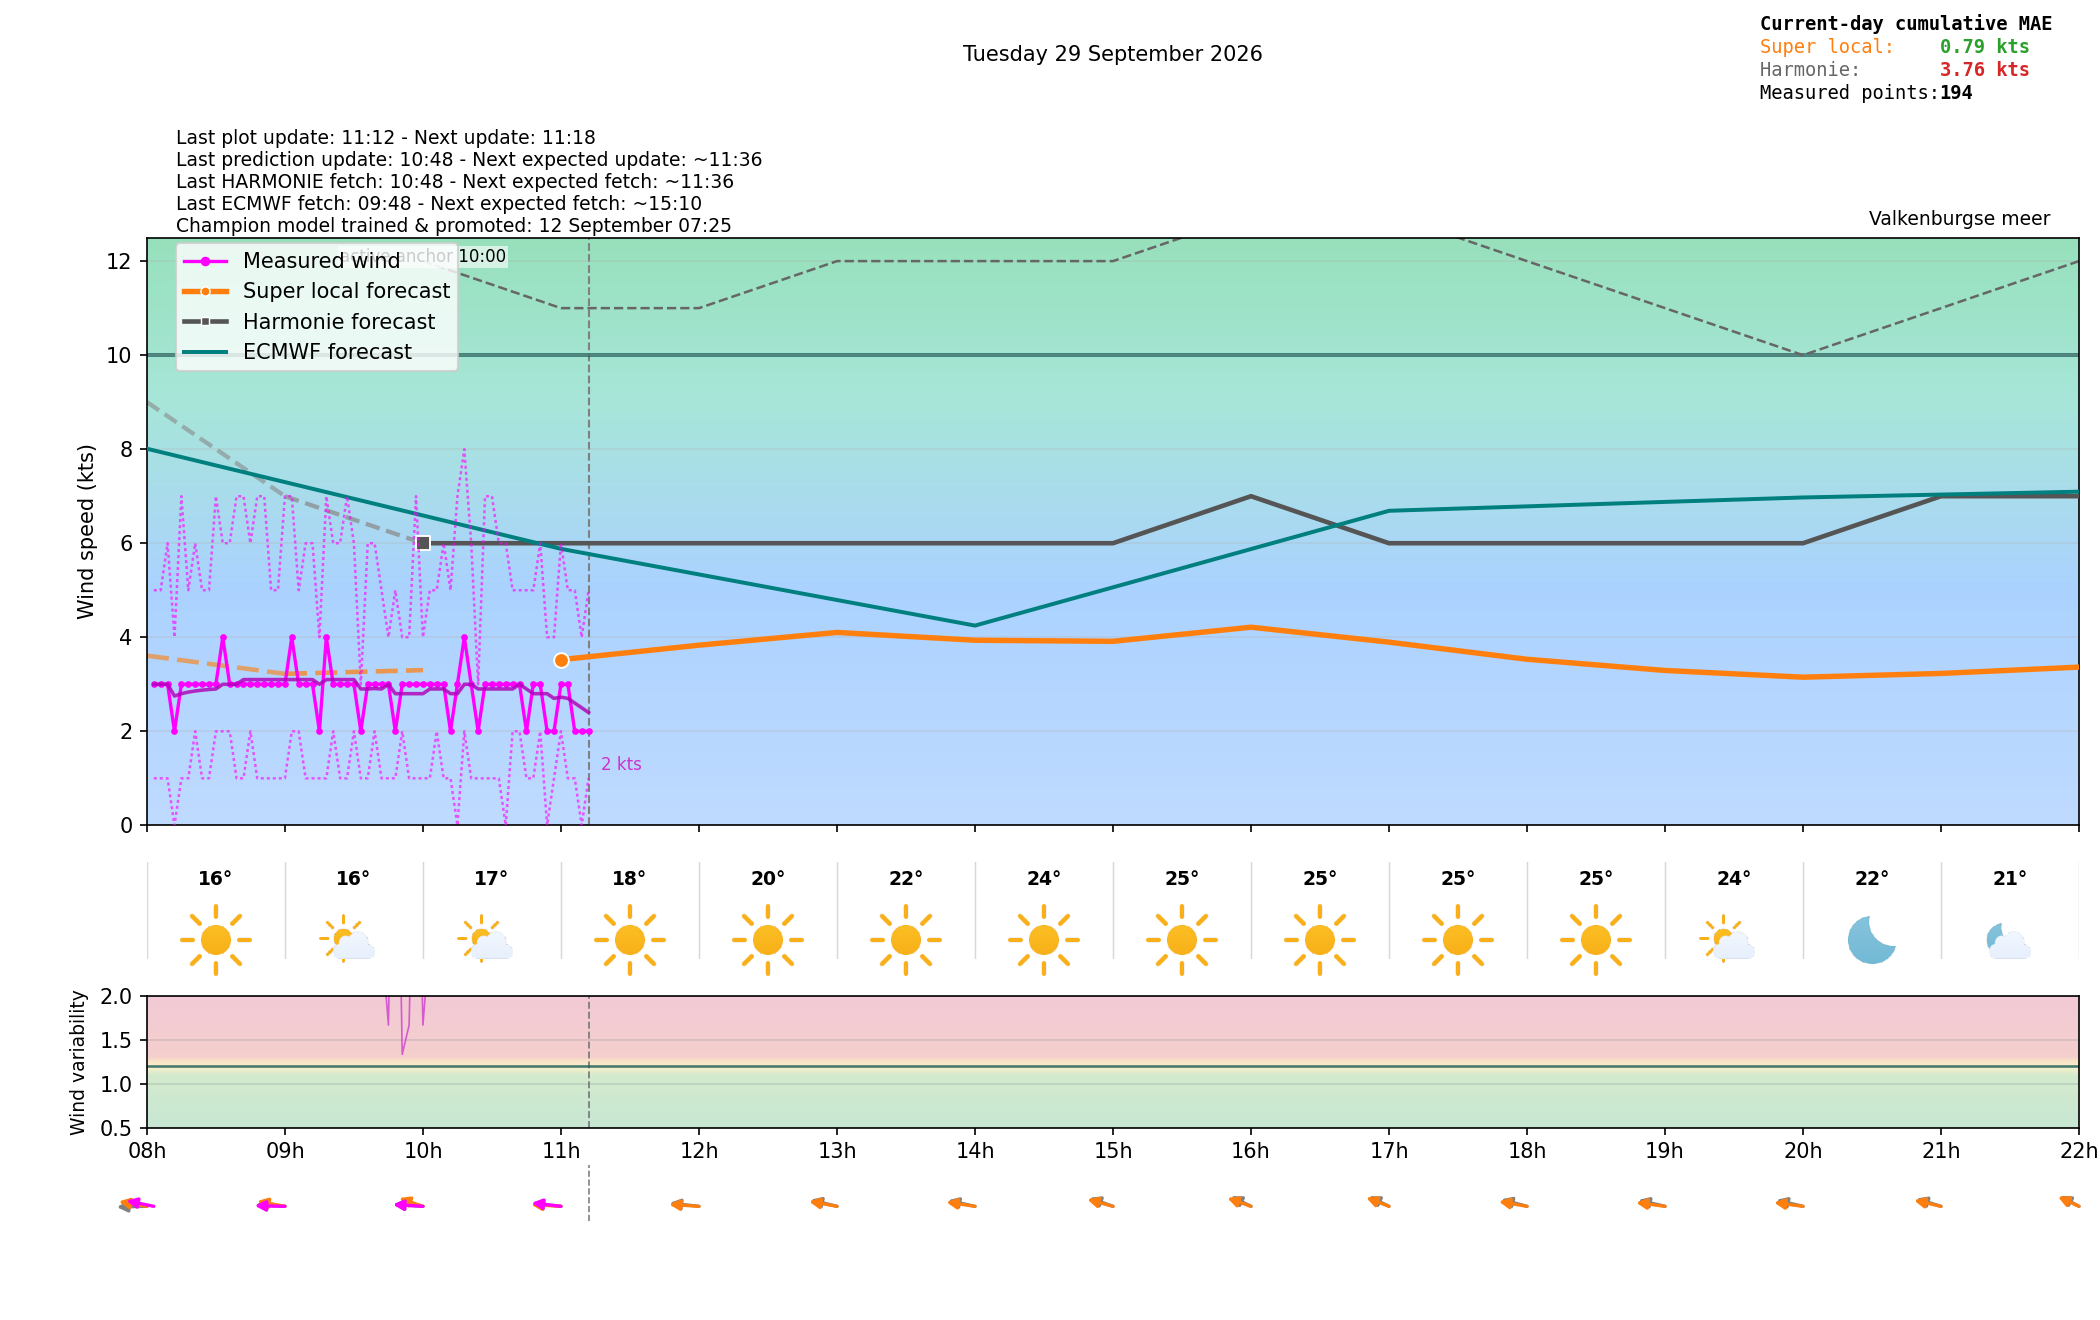

Data behind this chart, as committed beside it:
time_local, is_forecast_grid, is_actual_observation, forecast_wind_speed, forecast_wind_min, forecast_wind_max, forecast_wind_dir_deg, lstm_pred_wind_speed_full, lstm_pred_wind_dir_deg_full, lstm_pred_wind_speed, lstm_pred_wind_dir_deg, forecast_temperature_c, weather_code, weather_source, is_daylight, total_cloud_cover_pct, total_precip_hourly_mm, snowfall_hourly_cm, visibility_m, actual_wind_speed, actual_wind_min, actual_wind_max, actual_wind_dir_deg, is_future
2026-09-29T00:00:00+0200, True, False, 8.0, 8.0, 14.0, 47.0, , 36.8, , , 16.79, 3.0, knmi_p1, False, 100, 0.0, 0.0, 50000, , , , , False
2026-09-29T00:02:54+0200, False, True, , , , , , , , , , , , , , , , , 4.0, 2.0, 8.0, 32.0, False
2026-09-29T00:05:54+0200, False, True, , , , , , , , , , , , , , , , , 4.0, 3.0, 7.0, 33.0, False
2026-09-29T00:06:00+0200, True, False, 7.9, 7.9, 13.9, 48.59, , 38.83, , , , , , , , , , , , , , , False
2026-09-29T00:08:53+0200, False, True, , , , , , , , , , , , , , , , , 4.0, 3.0, 7.0, 33.0, False
2026-09-29T00:11:54+0200, False, True, , , , , , , , , , , , , , , , , 3.0, 2.0, 5.0, 33.0, False
2026-09-29T00:12:00+0200, True, False, 7.8, 7.8, 13.8, 50.18, , 40.88, , , , , , , , , , , , , , , False
2026-09-29T00:14:54+0200, False, True, , , , , , , , , , , , , , , , , 4.0, 2.0, 7.0, 34.0, False
2026-09-29T00:17:54+0200, False, True, , , , , , , , , , , , , , , , , 3.0, 2.0, 6.0, 34.0, False
2026-09-29T00:18:00+0200, True, False, 7.7, 7.7, 13.7, 51.78, , 42.95, , , , , , , , , , , , , , , False
2026-09-29T00:20:54+0200, False, True, , , , , , , , , , , , , , , , , 5.0, 3.0, 7.0, 34.0, False
2026-09-29T00:23:54+0200, False, True, , , , , , , , , , , , , , , , , 5.0, 3.0, 7.0, 34.0, False
2026-09-29T00:24:00+0200, True, False, 7.6, 7.6, 13.6, 53.39, , 45.03, , , , , , , , , , , , , , , False
2026-09-29T00:26:54+0200, False, True, , , , , , , , , , , , , , , , , 5.0, 3.0, 7.0, 39.0, False
2026-09-29T00:29:54+0200, False, True, , , , , , , , , , , , , , , , , 5.0, 3.0, 7.0, 47.0, False
2026-09-29T00:30:00+0200, True, False, 7.5, 7.5, 13.5, 55.0, , 47.11, , , , , , , , , , , , , , , False
2026-09-29T00:32:54+0200, False, True, , , , , , , , , , , , , , , , , 4.0, 3.0, 7.0, 62.0, False
2026-09-29T00:35:54+0200, False, True, , , , , , , , , , , , , , , , , 5.0, 3.0, 7.0, 55.0, False
2026-09-29T00:36:00+0200, True, False, 7.4, 7.4, 13.4, 56.61, , 49.2, , , , , , , , , , , , , , , False
2026-09-29T00:38:54+0200, False, True, , , , , , , , , , , , , , , , , 4.0, 2.0, 9.0, 61.0, False
2026-09-29T00:41:54+0200, False, True, , , , , , , , , , , , , , , , , 5.0, 3.0, 11.0, 48.0, False
2026-09-29T00:42:00+0200, True, False, 7.3, 7.3, 13.3, 58.22, , 51.28, , , , , , , , , , , , , , , False
2026-09-29T00:44:54+0200, False, True, , , , , , , , , , , , , , , , , 6.0, 4.0, 9.0, 41.0, False
2026-09-29T00:47:54+0200, False, True, , , , , , , , , , , , , , , , , 5.0, 3.0, 10.0, 43.0, False
2026-09-29T00:48:00+0200, True, False, 7.2, 7.2, 13.2, 59.82, , 53.34, , , , , , , , , , , , , , , False
2026-09-29T00:50:54+0200, False, True, , , , , , , , , , , , , , , , , 7.0, 4.0, 12.0, 37.0, False
2026-09-29T00:53:54+0200, False, True, , , , , , , , , , , , , , , , , 6.0, 4.0, 8.0, 39.0, False
2026-09-29T00:54:00+0200, True, False, 7.1, 7.1, 13.1, 61.41, , 55.39, , , , , , , , , , , , , , , False
2026-09-29T00:56:54+0200, False, True, , , , , , , , , , , , , , , , , 6.0, 3.0, 8.0, 38.0, False
2026-09-29T00:59:54+0200, False, True, , , , , , , , , , , , , , , , , 6.0, 4.0, 10.0, 34.0, False
2026-09-29T01:00:00+0200, True, False, 7.0, 7.0, 13.0, 63.0, 4.156, 57.42, , , 16.82, 3.0, knmi_p1, False, 100, 0.0, 0.0, 3878, , , , , False
2026-09-29T01:02:54+0200, False, True, , , , , , , , , , , , , , , , , 8.0, 5.0, 11.0, 36.0, False
2026-09-29T01:05:54+0200, False, True, , , , , , , , , , , , , , , , , 7.0, 5.0, 10.0, 34.0, False
2026-09-29T01:06:00+0200, True, False, 7.3, 7.3, 13.5, 64.97, 4.273, 58.29, , , , , , , , , , , , , , , False
2026-09-29T01:08:54+0200, False, True, , , , , , , , , , , , , , , , , 8.0, 6.0, 12.0, 38.0, False
2026-09-29T01:11:54+0200, False, True, , , , , , , , , , , , , , , , , 7.0, 5.0, 10.0, 34.0, False
2026-09-29T01:12:00+0200, True, False, 7.6, 7.6, 14.0, 66.96, 4.39, 59.15, , , , , , , , , , , , , , , False
2026-09-29T01:14:54+0200, False, True, , , , , , , , , , , , , , , , , 3.0, 1.0, 5.0, 44.0, False
2026-09-29T01:17:54+0200, False, True, , , , , , , , , , , , , , , , , 3.0, 1.0, 5.0, 34.0, False
2026-09-29T01:18:00+0200, True, False, 7.9, 7.9, 14.5, 68.97, 4.507, 60.01, , , , , , , , , , , , , , , False
2026-09-29T01:20:55+0200, False, True, , , , , , , , , , , , , , , , , 4.0, 3.0, 6.0, 19.0, False
2026-09-29T01:23:55+0200, False, True, , , , , , , , , , , , , , , , , 4.0, 3.0, 6.0, 24.0, False
2026-09-29T01:24:00+0200, True, False, 8.2, 8.2, 15.0, 70.98, 4.624, 60.88, , , , , , , , , , , , , , , False
2026-09-29T01:26:54+0200, False, True, , , , , , , , , , , , , , , , , 5.0, 3.0, 9.0, 49.0, False
2026-09-29T01:29:55+0200, False, True, , , , , , , , , , , , , , , , , 5.0, 3.0, 7.0, 70.0, False
2026-09-29T01:30:00+0200, True, False, 8.5, 8.5, 15.5, 73.0, 4.741, 61.74, , , , , , , , , , , , , , , False
2026-09-29T01:32:54+0200, False, True, , , , , , , , , , , , , , , , , 5.0, 3.0, 10.0, 79.0, False
2026-09-29T01:35:55+0200, False, True, , , , , , , , , , , , , , , , , 4.0, 1.0, 10.0, 60.0, False
2026-09-29T01:36:00+0200, True, False, 8.8, 8.8, 16.0, 75.02, 4.858, 62.61, , , , , , , , , , , , , , , False
2026-09-29T01:38:55+0200, False, True, , , , , , , , , , , , , , , , , 3.0, 1.0, 8.0, 57.0, False
2026-09-29T01:41:54+0200, False, True, , , , , , , , , , , , , , , , , 6.0, 3.0, 8.0, 62.0, False
2026-09-29T01:42:00+0200, True, False, 9.1, 9.1, 16.5, 77.03, 4.975, 63.47, , , , , , , , , , , , , , , False
2026-09-29T01:44:55+0200, False, True, , , , , , , , , , , , , , , , , 6.0, 3.0, 11.0, 65.0, False
2026-09-29T01:47:54+0200, False, True, , , , , , , , , , , , , , , , , 6.0, 2.0, 11.0, 58.0, False
2026-09-29T01:48:00+0200, True, False, 9.4, 9.4, 17.0, 79.04, 5.093, 64.33, , , , , , , , , , , , , , , False
2026-09-29T01:50:54+0200, False, True, , , , , , , , , , , , , , , , , 5.0, 3.0, 9.0, 68.0, False
2026-09-29T01:53:55+0200, False, True, , , , , , , , , , , , , , , , , 5.0, 2.0, 9.0, 45.0, False
2026-09-29T01:54:00+0200, True, False, 9.7, 9.7, 17.5, 81.03, 5.21, 65.2, , , , , , , , , , , , , , , False
2026-09-29T01:56:55+0200, False, True, , , , , , , , , , , , , , , , , 5.0, 3.0, 10.0, 48.0, False
2026-09-29T01:59:55+0200, False, True, , , , , , , , , , , , , , , , , 5.0, 3.0, 8.0, 64.0, False
... 402 more rows
